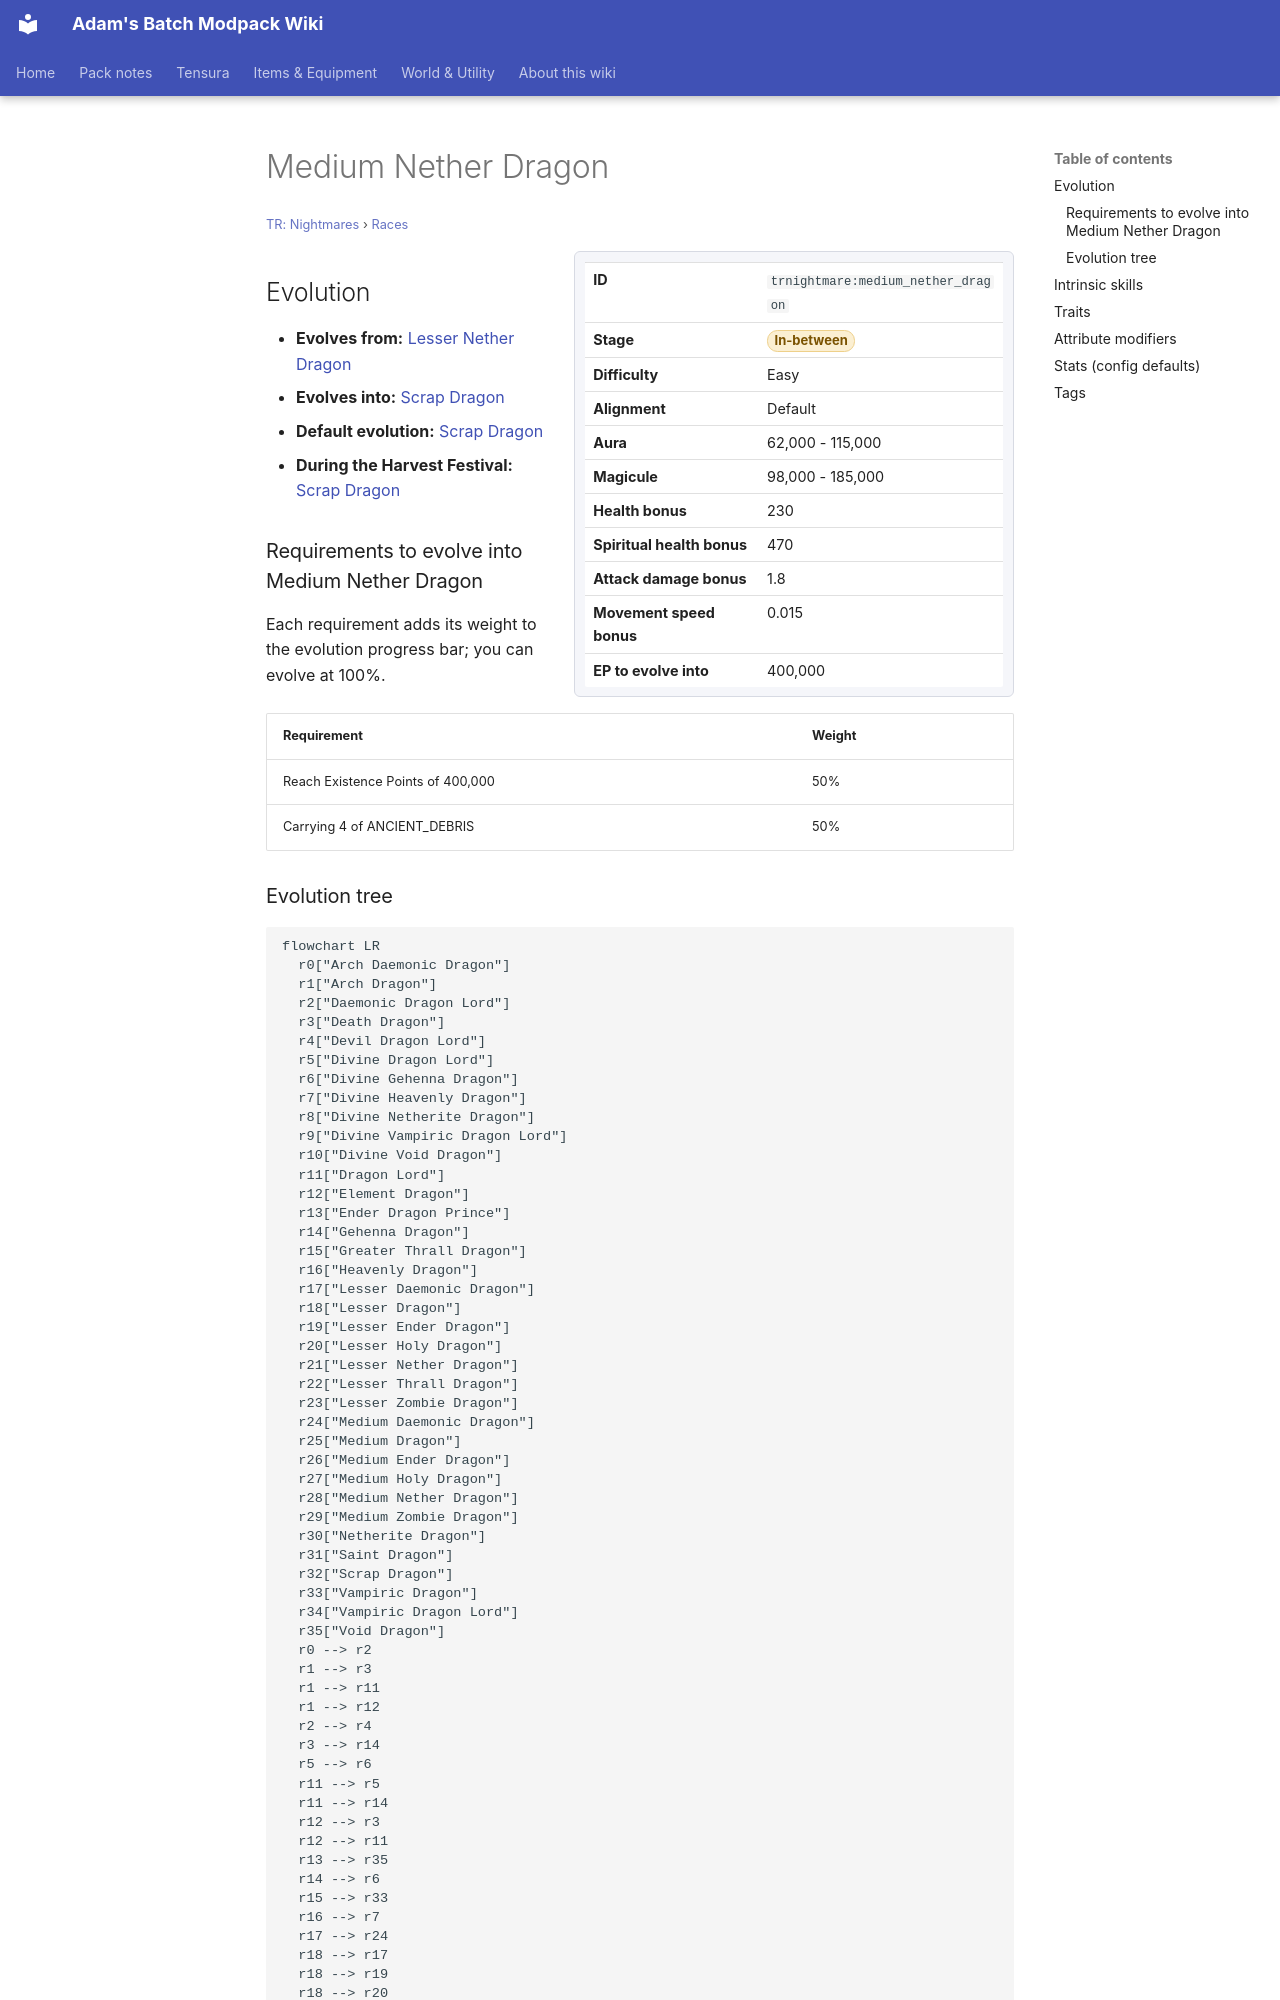

repository: Proteus-Nell/Adams-Batch-MC-Modpack-Wiki · page: tr-nightmares/races/medium-nether-dragon/index.html · generator: mkdocs

# Medium Nether Dragon

<small>[TR: Nightmares](../index.md) &rsaquo; [Races](index.md)</small>

<div class="infobox" markdown>

| | |
|---|---|
| **ID** | `trnightmare:medium_nether_dragon` |
| **Stage** | <span class="stage stage-in-between">In-between</span> |
| **Difficulty** | Easy |
| **Alignment** | Default |
| **Aura** | 62,000 - 115,000 |
| **Magicule** | 98,000 - 185,000 |
| **Health bonus** | 230 |
| **Spiritual health bonus** | 470 |
| **Attack damage bonus** | 1.8 |
| **Movement speed bonus** | 0.015 |
| **EP to evolve into** | 400,000 |

</div>

## Evolution

- **Evolves from:** [Lesser Nether Dragon](lesser-nether-dragon.md)
- **Evolves into:** [Scrap Dragon](scrap-dragon.md)
- **Default evolution:** [Scrap Dragon](scrap-dragon.md)
- **During the Harvest Festival:** [Scrap Dragon](scrap-dragon.md)

### Requirements to evolve into Medium Nether Dragon

Each requirement adds its weight to the evolution progress bar; you can evolve at 100%.

| Requirement | Weight |
|---|---|
| Reach Existence Points of 400,000 | 50% |
| Carrying 4 of ANCIENT_DEBRIS | 50% |
